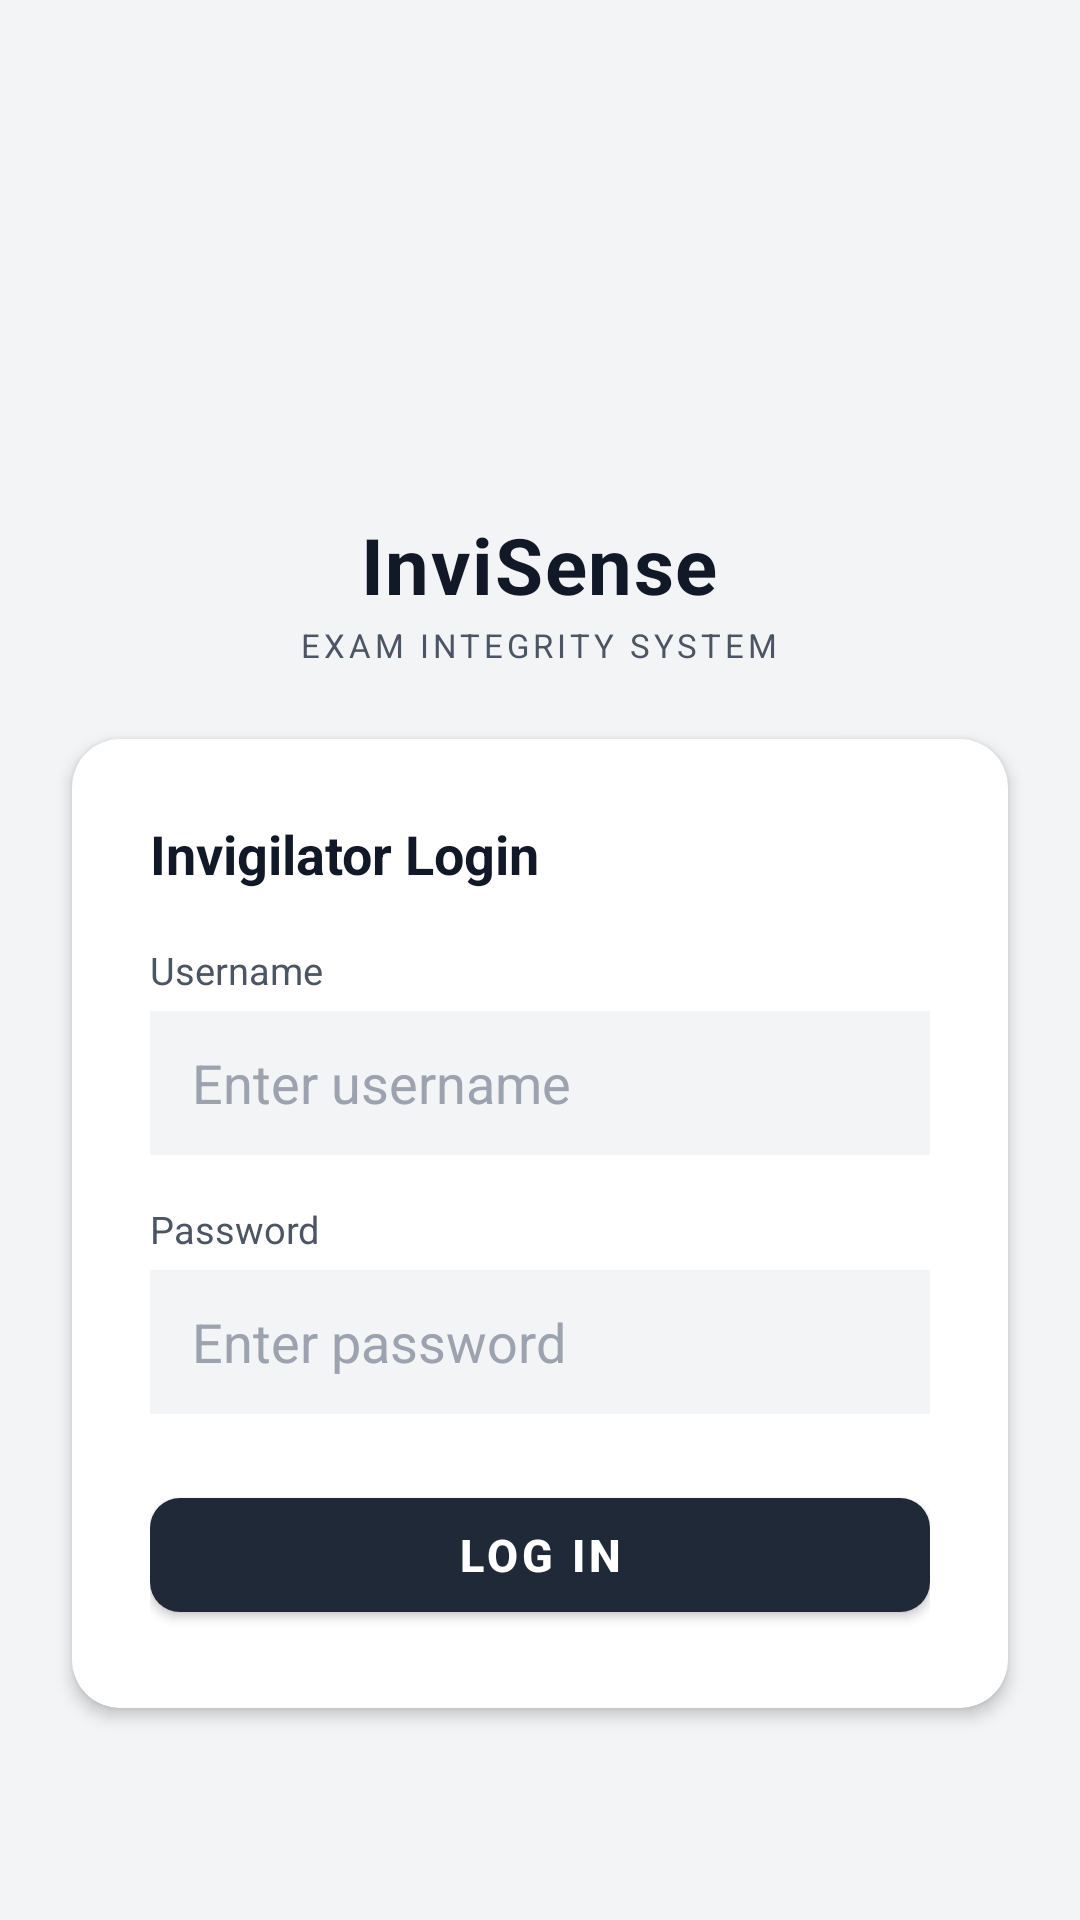

Android layout source for this screen:
<!-- AndroidManifest.xml: application theme Theme.InviSense -->
<!-- res/layout/activity_login.xml -->
<?xml version="1.0" encoding="utf-8"?>
<LinearLayout xmlns:android="http://schemas.android.com/apk/res/android"
    xmlns:app="http://schemas.android.com/apk/res-auto"
    android:layout_width="match_parent"
    android:layout_height="match_parent"
    android:orientation="vertical"
    android:background="@color/background"
    android:gravity="center">

    
    <LinearLayout
        android:layout_width="wrap_content"
        android:layout_height="wrap_content"
        android:orientation="vertical"
        android:gravity="center"
        android:layout_marginBottom="24dp">

        <ImageView
            android:layout_width="88dp"
            android:layout_height="88dp"
            android:src="@drawable/app_logo"
            android:contentDescription="InviSense Logo"
            android:layout_marginBottom="12dp" />

        <TextView
            android:layout_width="wrap_content"
            android:layout_height="wrap_content"
            android:text="InviSense"
            android:textSize="26sp"
            android:textStyle="bold"
            android:textColor="@color/text_primary"
            android:letterSpacing="0.02" />

        <TextView
            android:layout_width="wrap_content"
            android:layout_height="wrap_content"
            android:text="EXAM INTEGRITY SYSTEM"
            android:textSize="11sp"
            android:textColor="@color/text_secondary"
            android:letterSpacing="0.12"
            android:layout_marginTop="2dp" />
    </LinearLayout>

    
    <androidx.cardview.widget.CardView
        android:layout_width="match_parent"
        android:layout_height="wrap_content"
        android:layout_marginHorizontal="24dp"
        app:cardCornerRadius="16dp"
        app:cardBackgroundColor="@color/surface"
        app:cardElevation="3dp">

        <LinearLayout
            android:layout_width="match_parent"
            android:layout_height="wrap_content"
            android:orientation="vertical"
            android:padding="26dp">

            <TextView
                android:layout_width="wrap_content"
                android:layout_height="wrap_content"
                android:text="Invigilator Login"
                android:textSize="18sp"
                android:textStyle="bold"
                android:textColor="@color/text_primary"
                android:layout_marginBottom="18dp" />

            
            <TextView
                android:id="@+id/tvError"
                android:layout_width="match_parent"
                android:layout_height="wrap_content"
                android:padding="10dp"
                android:background="@color/error_bg"
                android:textColor="@color/danger"
                android:textSize="13sp"
                android:visibility="gone"
                android:layout_marginBottom="14dp" />

            
            <TextView
                android:layout_width="wrap_content"
                android:layout_height="wrap_content"
                android:text="Username"
                android:textSize="12.5sp"
                android:textColor="@color/text_secondary"
                android:layout_marginBottom="5dp" />
            <EditText
                android:id="@+id/etUsername"
                android:layout_width="match_parent"
                android:layout_height="48dp"
                android:background="@color/background"
                android:textColor="@color/text_primary"
                android:textColorHint="@color/muted"
                android:hint="Enter username"
                android:paddingHorizontal="14dp"
                android:inputType="text"
                android:layout_marginBottom="16dp" />

            
            <TextView
                android:layout_width="wrap_content"
                android:layout_height="wrap_content"
                android:text="Password"
                android:textSize="12.5sp"
                android:textColor="@color/text_secondary"
                android:layout_marginBottom="5dp" />
            <EditText
                android:id="@+id/etPassword"
                android:layout_width="match_parent"
                android:layout_height="48dp"
                android:background="@color/background"
                android:textColor="@color/text_primary"
                android:textColorHint="@color/muted"
                android:hint="Enter password"
                android:paddingHorizontal="14dp"
                android:inputType="textPassword"
                android:layout_marginBottom="22dp" />

            
            <com.google.android.material.button.MaterialButton
                android:id="@+id/btnLogin"
                android:layout_width="match_parent"
                android:layout_height="50dp"
                android:text="Log In"
                android:textColor="@color/on_primary"
                android:textStyle="bold"
                android:textSize="15sp"
                app:cornerRadius="10dp"
                app:backgroundTint="@color/primary" />

            <ProgressBar
                android:id="@+id/progressBar"
                android:layout_width="wrap_content"
                android:layout_height="wrap_content"
                android:layout_gravity="center"
                android:layout_marginTop="12dp"
                android:visibility="gone" />

        </LinearLayout>
    </androidx.cardview.widget.CardView>
</LinearLayout>
<!-- resources referenced by this layout -->
<resources>
  <color name="background">#F3F4F6</color>
  <color name="danger">#B91C1C</color>
  <color name="error_bg">#FEE2E2</color>
  <color name="muted">#9CA3AF</color>
  <color name="on_primary">#FFFFFF</color>
  <color name="primary">#1F2937</color>
  <color name="surface">#FFFFFF</color>
  <color name="text_primary">#111827</color>
  <color name="text_secondary">#4B5563</color>
  <style name="Theme.InviSense" parent="Theme.MaterialComponents.Light.NoActionBar">
          
          <item name="colorPrimary">@color/primary</item>
          <item name="colorPrimaryVariant">@color/primary_variant</item>
          <item name="colorOnPrimary">@color/on_primary</item>
  
          
          <item name="colorSecondary">@color/secondary</item>
          <item name="colorSecondaryVariant">@color/secondary_variant</item>
          <item name="colorOnSecondary">@color/on_secondary</item>
  
          
          <item name="android:statusBarColor">#FFFFFF</item>
          <item name="android:windowLightStatusBar" tools:targetApi="m">true</item>
          <item name="android:windowBackground">@color/background</item>
          <item name="colorSurface">@color/surface</item>
          <item name="colorOnSurface">@color/text_primary</item>
  
          
          <item name="android:forceDarkAllowed" tools:targetApi="q">false</item>
      </style>
  <color name="primary_variant">#111827</color>
  <color name="secondary">#4B5563</color>
  <color name="secondary_variant">#374151</color>
  <color name="on_secondary">#FFFFFF</color>
</resources>
